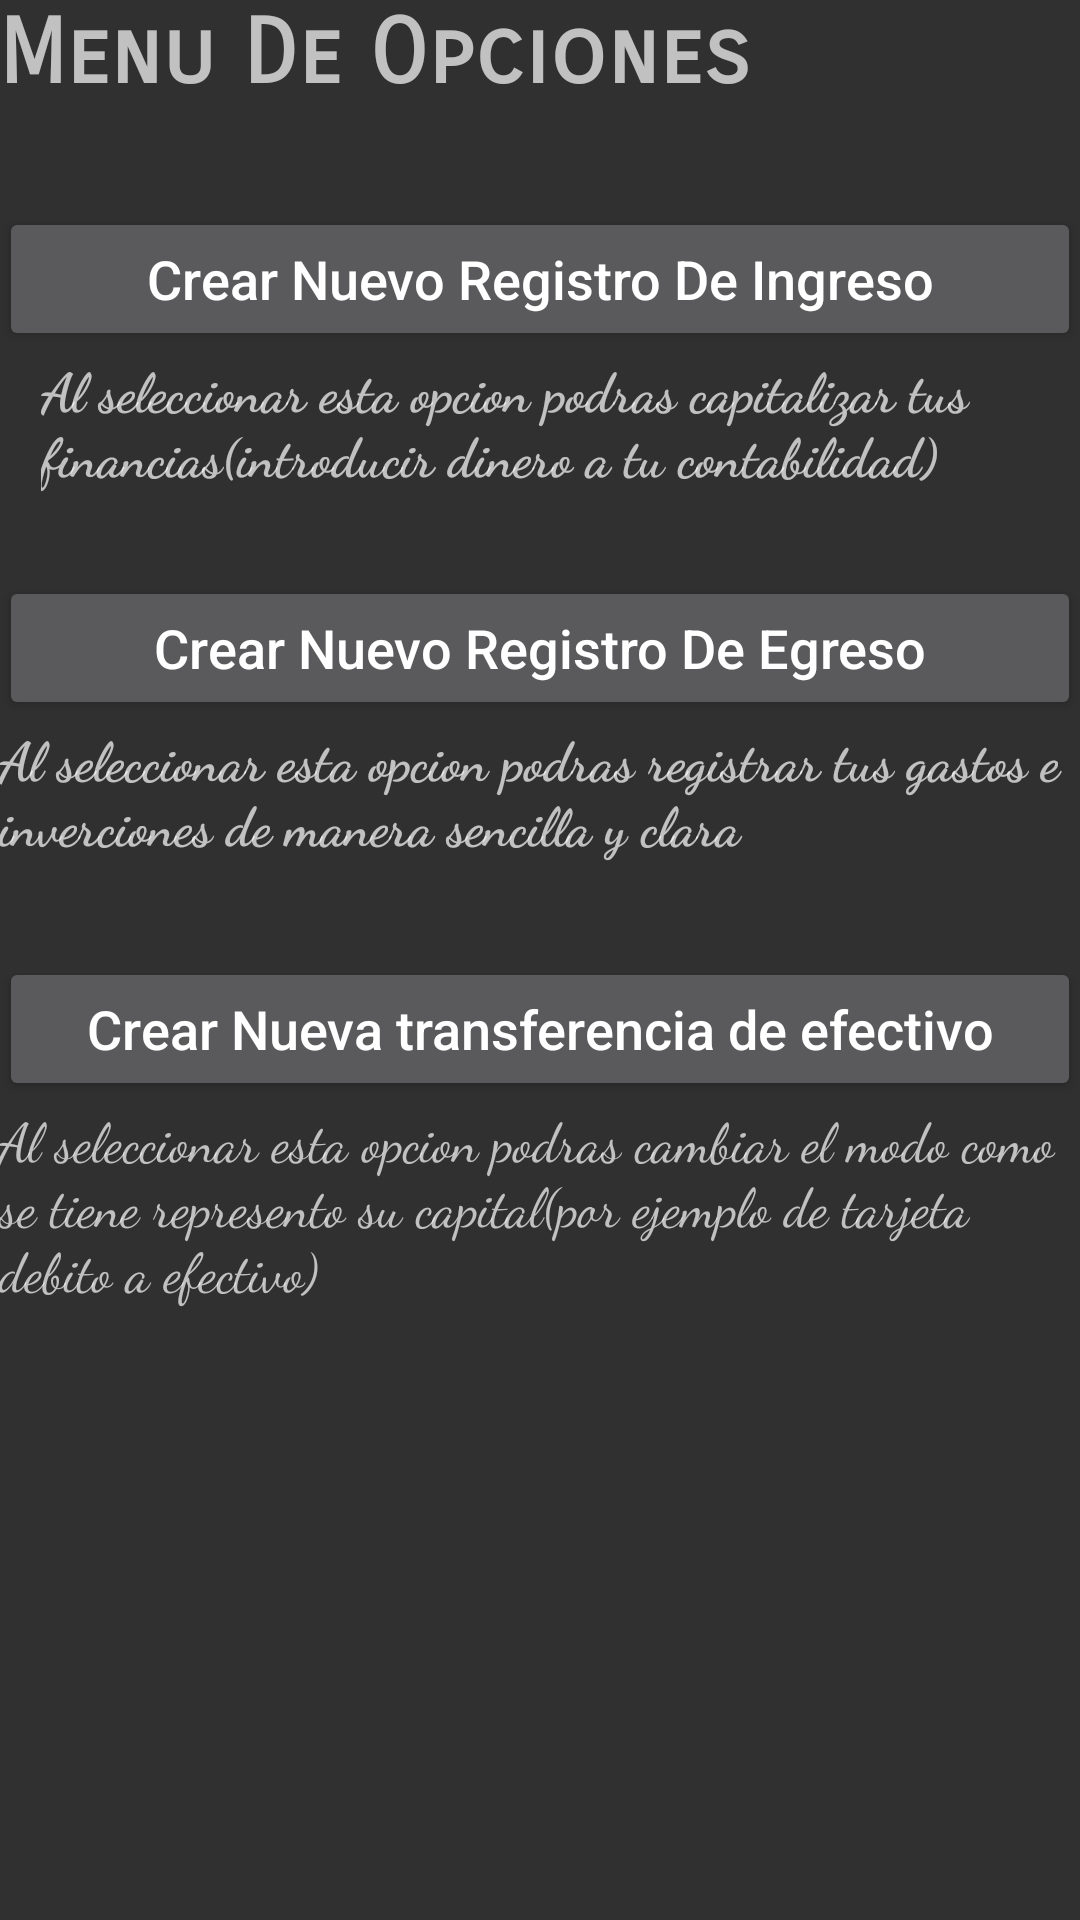

This screen was rendered from an Android layout file. Write that file and the resources it references.
<!-- AndroidManifest.xml: application theme AppTheme -->
<!-- res/layout/activity_menu1.xml -->
<?xml version="1.0" encoding="utf-8"?>
<RelativeLayout xmlns:android="http://schemas.android.com/apk/res/android"
    xmlns:tools="http://schemas.android.com/tools"
    android:id="@+id/activity_menu1"
    android:layout_width="match_parent"
    android:layout_height="match_parent"
    android:paddingBottom="@dimen/activity_vertical_margin"
    android:paddingLeft="@dimen/activity_horizontal_margin"
    android:paddingRight="@dimen/activity_horizontal_margin"
    android:paddingTop="@dimen/activity_vertical_margin"
    tools:context="programaciondario_1.proyectodemo.menu1">

    <TextView
        android:text="@string/tx_menuopciones"
        android:layout_width="wrap_content"
        android:layout_height="wrap_content"
        android:layout_alignParentTop="true"
        android:id="@+id/textView13"
        android:textSize="30sp"
        android:fontFamily="sans-serif-smallcaps"
        android:textStyle="normal|bold"
        android:layout_alignParentLeft="true"
        android:layout_alignParentStart="true"
        android:layout_alignParentRight="true"
        android:layout_alignParentEnd="true" />

    <Button
        android:text="@string/bt_crearnuevoi"
        android:layout_width="match_parent"
        android:layout_height="wrap_content"
        android:layout_below="@+id/textView13"
        android:layout_alignParentLeft="true"
        android:layout_alignParentStart="true"
        android:layout_marginTop="33dp"
        android:id="@+id/button2"
        android:layout_alignParentRight="true"
        android:layout_alignParentEnd="true"
        android:textSize="18sp"
        android:textAllCaps="false" />

    <TextView
        android:text="@string/ht_CNregistroi"
        android:layout_width="wrap_content"
        android:layout_height="wrap_content"
        android:layout_below="@+id/button2"
        android:layout_alignParentLeft="true"
        android:layout_alignParentStart="true"
        android:layout_marginLeft="14dp"
        android:layout_marginStart="14dp"
        android:id="@+id/textView14"
        android:textSize="18sp"
        android:fontFamily="cursive"
        android:textStyle="normal|bold" />

    <Button
        android:text="@string/bt_crearnuevoe"
        android:layout_width="match_parent"
        android:layout_height="wrap_content"
        android:layout_below="@+id/textView14"
        android:layout_alignParentLeft="true"
        android:layout_alignParentStart="true"
        android:layout_marginTop="28dp"
        android:id="@+id/button4"
        android:textSize="18sp"
        android:textAllCaps="false" />

    <TextView
        android:text="@string/ht_CNregistroe"
        android:layout_width="wrap_content"
        android:layout_height="wrap_content"
        android:layout_below="@+id/button4"
        android:layout_alignParentLeft="true"
        android:layout_alignParentStart="true"
        android:id="@+id/textView17"
        android:fontFamily="cursive"
        android:textSize="18sp"
        android:textStyle="normal|bold" />

    <Button
        android:text="@string/bt_crearnuevot"
        android:layout_width="match_parent"
        android:layout_height="wrap_content"
        android:layout_below="@+id/textView17"
        android:layout_marginTop="32dp"
        android:id="@+id/button5"
        android:textSize="18sp"
        android:layout_alignParentLeft="true"
        android:layout_alignParentStart="true"
        android:textAllCaps="false" />

    <TextView
        android:text="@string/ht_CNregistrot"
        android:layout_width="wrap_content"
        android:layout_height="wrap_content"
        android:layout_below="@+id/button5"
        android:layout_alignParentLeft="true"
        android:layout_alignParentStart="true"
        android:id="@+id/textView18"
        android:fontFamily="cursive"
        android:textSize="18sp" />
</RelativeLayout>
<!-- resources referenced by this layout -->
<resources>
  <string name="bt_crearnuevoe">Crear Nuevo Registro De Egreso</string>
  <string name="bt_crearnuevoi">Crear Nuevo Registro De Ingreso</string>
  <string name="bt_crearnuevot">Crear Nueva transferencia de efectivo</string>
  <string name="ht_CNregistroe">Al seleccionar esta opcion podras registrar tus gastos e inverciones de manera sencilla y clara </string>
  <string name="ht_CNregistroi">Al seleccionar esta opcion podras capitalizar tus financias(introducir dinero a tu contabilidad) </string>
  <string name="ht_CNregistrot">Al seleccionar esta opcion podras cambiar el modo como se tiene represento su capital(por ejemplo de tarjeta debito a efectivo) </string>
  <string name="tx_menuopciones">Menu De Opciones</string>
  <style name="AppTheme" parent="Theme.AppCompat.NoActionBar">
          
          <item name="colorPrimary">@color/colorPrimary</item>
          <item name="colorPrimaryDark">@color/black</item>
          <item name="colorAccent">@color/white</item>
      </style>
  <!-- not gathered from this repository: default colours our renderer supplied (Android Studio template values) -->
  <color name="black">#FF000000</color>
  <color name="white">#FFFFFFFF</color>
  <color name="colorPrimary">#FF6200EE</color>
</resources>
